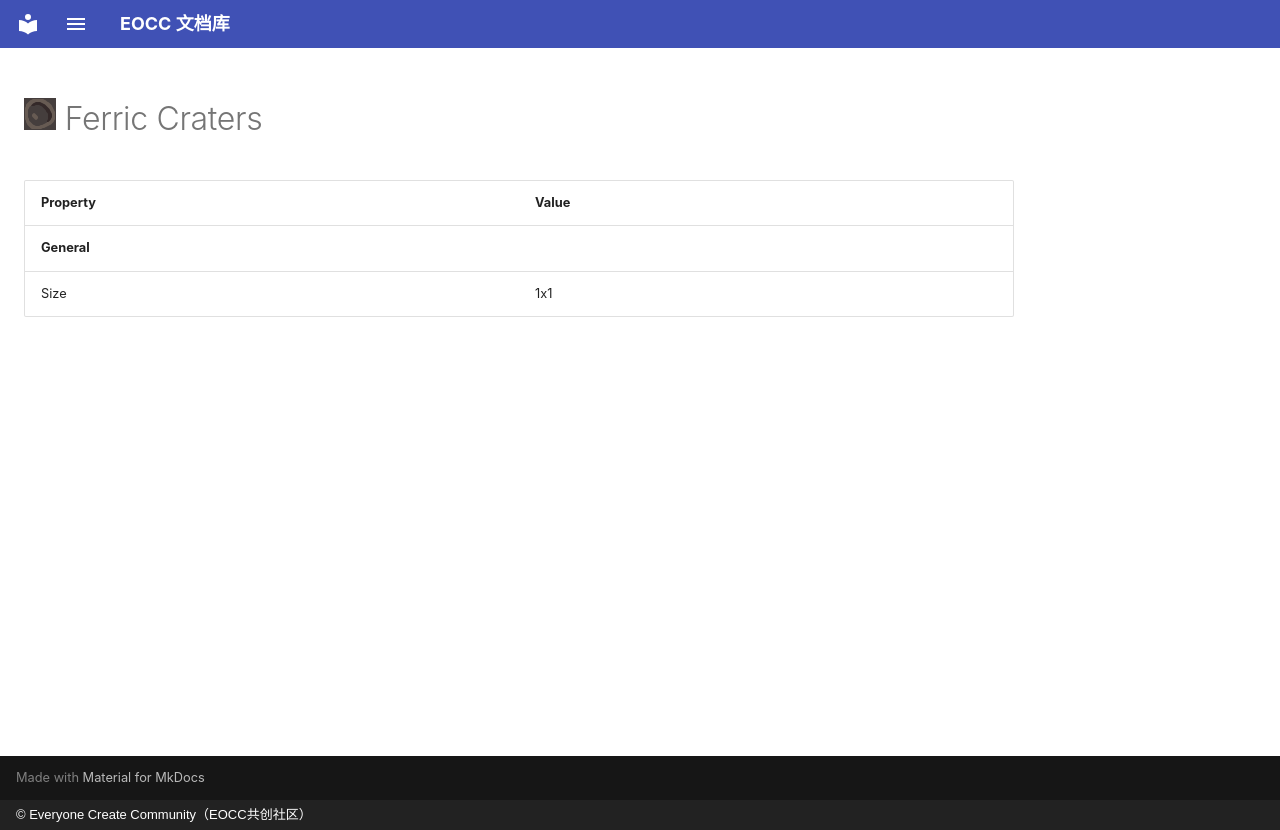

repository: eoccc/eoccc.github.io · page: wiki/mindustry/en/content/blocks/environment/51-ferric-craters/index.html · generator: mkdocs · copyright: © Everyone Create Community（EOCC共创社区）

# <img src="../../../../../../../ext/img/mindustry/block-ferric-craters-ui.png" alt=""> Ferric Craters

| Property | Value |
|---|---|
| **General** |  |
| Size | 1x1 |
